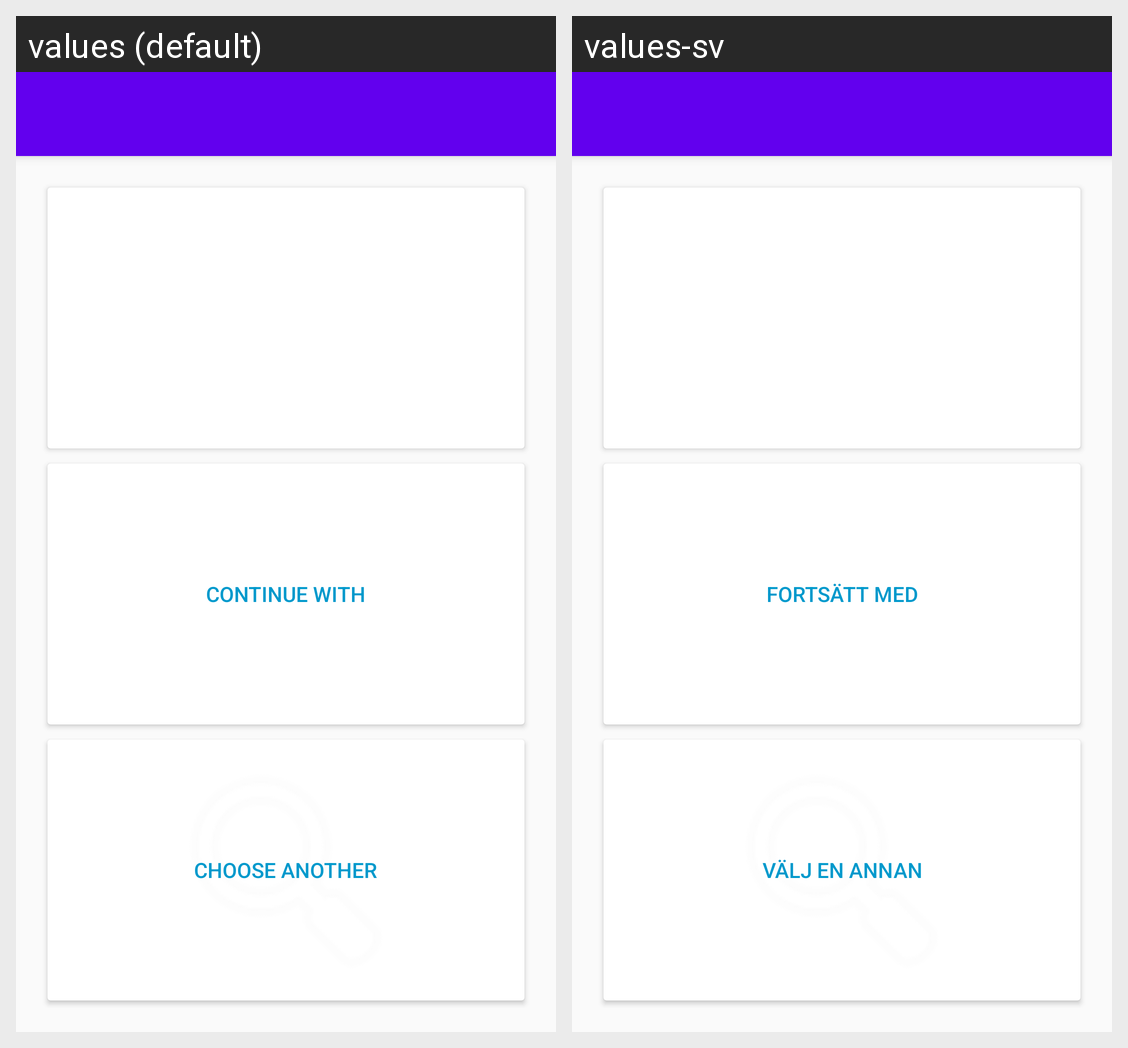

Locale-by-locale string values for the Android screen shown in this grid:
Android screen res/layout/activity_switch.xml rendered under 2 locales, left to right: values (default), values-sv. Device: Nexus 5 (rendered at 1080×1920; each locale shown at half size, 540×960, under a caption strip naming it); theme Skhema.
Strings drawn on this screen, with the default value and each locale's value (text and hints the layout hard-codes, and strings that could not be matched under every locale, appear in the picture but are not listed):

continue_with
  values: Continue with
  values-sv: Fortsätt med

choose_another
  values: Choose another
  values-sv: Välj en annan
